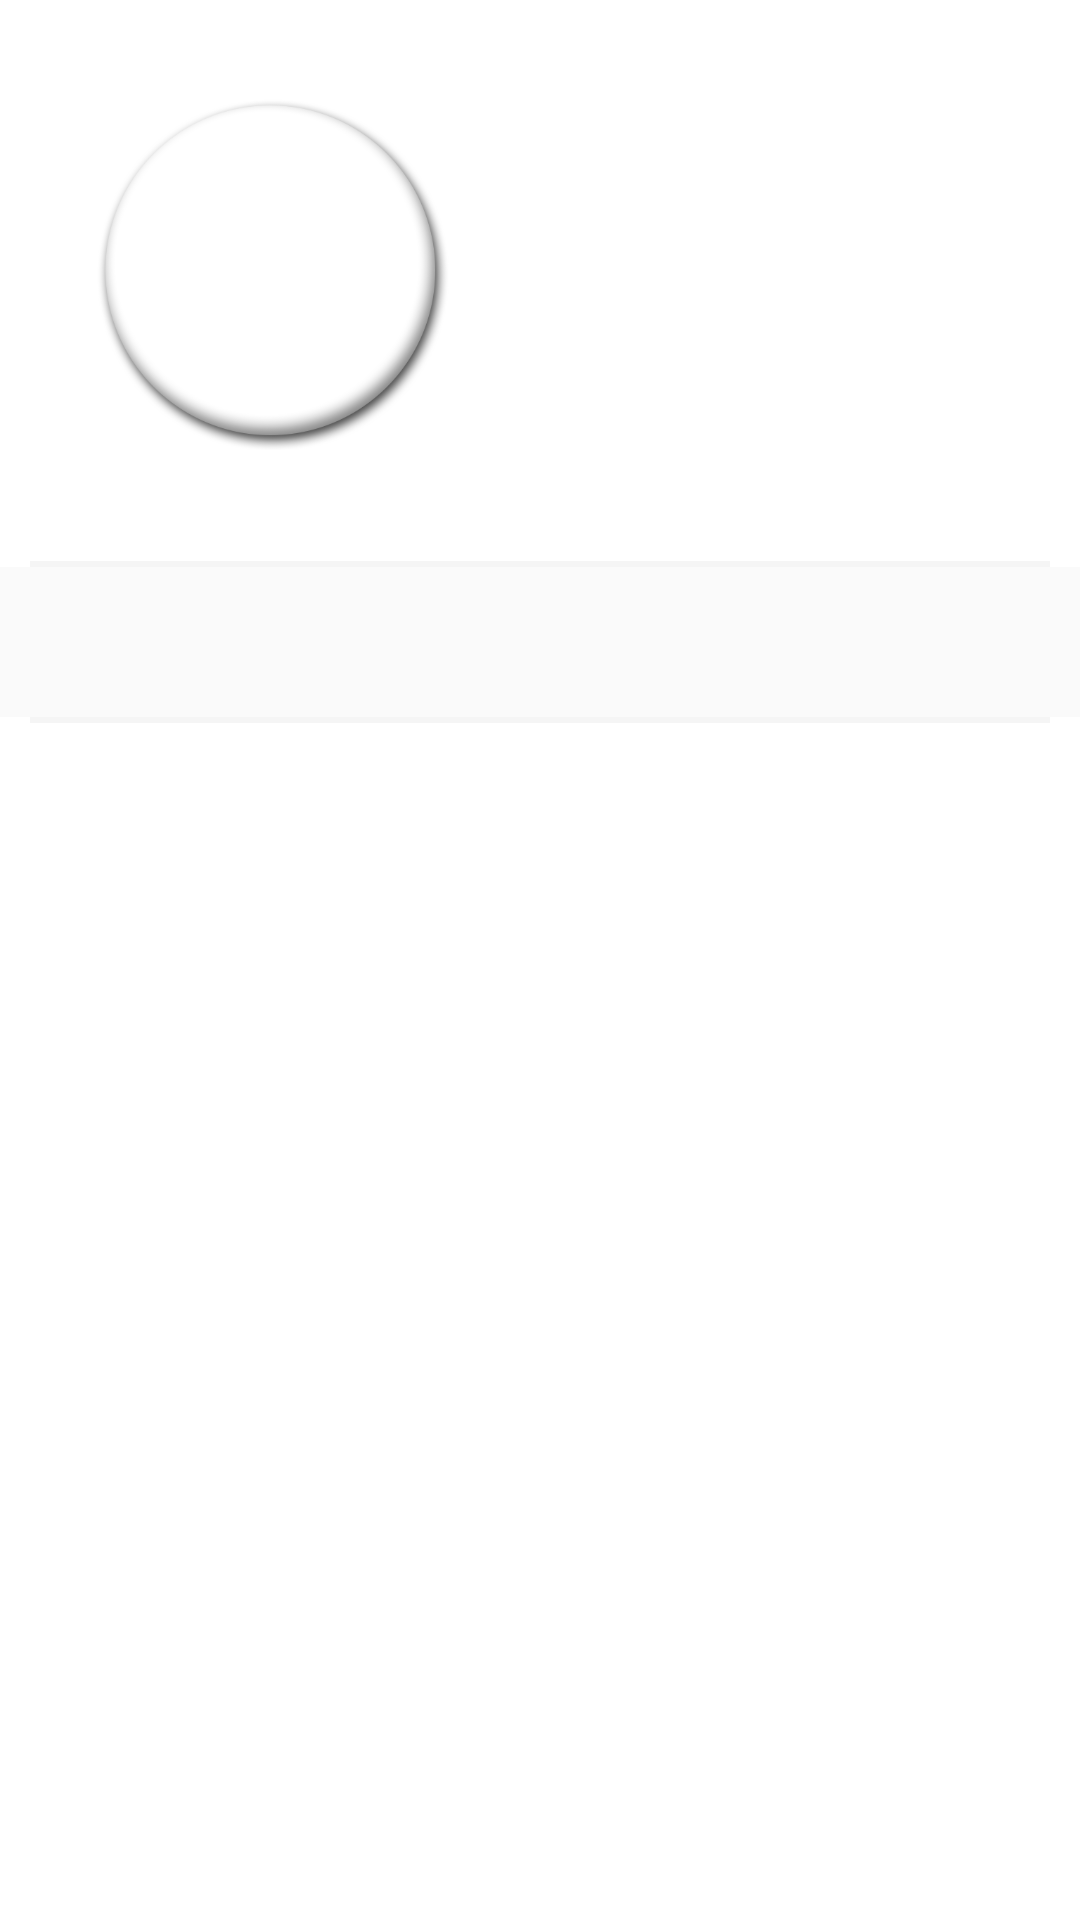

The Android layout XML behind this screen, and the referenced resources:
<!-- AndroidManifest.xml: application theme AppTheme -->
<!-- res/layout/itemview_fragment_brand.xml -->
<?xml version="1.0" encoding="utf-8"?>
<RelativeLayout xmlns:android="http://schemas.android.com/apk/res/android"
    android:layout_width="match_parent"
    android:layout_height="match_parent"
    xmlns:app="http://schemas.android.com/apk/res-auto"
    android:background="@color/sefid"

    >



    <LinearLayout
        android:layout_width="match_parent"
        android:layout_height="match_parent"
        android:orientation="vertical"
        >

        <include layout="@layout/z_n_heder_brand"/>
        <RelativeLayout
            android:layout_width="match_parent"
            android:layout_height="2dp"
            android:layout_marginTop="7dp"
            android:background="@color/c200"
            android:layout_marginStart="10dp"
            android:layout_marginEnd="10dp"/>

        <android.support.v7.widget.RecyclerView
            android:id="@+id/Brand_Recycler_Dastebandi"
            android:layout_width="match_parent"
            android:layout_height="50dp"
            android:paddingTop="5dp"
            android:paddingBottom="5dp"
            android:layout_gravity="center"
            android:background="@color/c100"
            />

        <RelativeLayout
            android:layout_width="match_parent"
            android:layout_height="2dp"
            android:background="@color/c200"
            android:layout_marginStart="10dp"
            android:layout_marginEnd="10dp"/>



        <RelativeLayout
            android:layout_width="match_parent"
            android:layout_height="160dp"
            android:visibility="gone"
            >

<android.support.v7.widget.CardView
    android:layout_width="match_parent"
    android:layout_height="match_parent"
    android:layout_margin="5dp"
    app:cardCornerRadius="20dp">
    <LinearLayout
        android:layout_width="match_parent"
        android:layout_height="150dp"
        android:orientation="vertical"
        android:weightSum="6"


        >


        <LinearLayout
            android:layout_width="wrap_content"
            android:layout_height="0dp"
            android:layout_weight="4.1"
            android:weightSum="3"
            android:baselineAligned="false"
            android:orientation="horizontal"
            android:background="@color/sefid"
            >



            <LinearLayout
                android:layout_width="0dp"
                android:layout_height="match_parent"
                android:layout_weight="1"
                android:orientation="vertical"
                android:layout_gravity="center"
                android:gravity="center"
                >
                <LinearLayout
                    android:layout_width="wrap_content"
                    android:layout_height="wrap_content"
                    android:orientation="vertical"
                    android:background="@drawable/stork_gray"
                    android:padding="10dp">
                <ImageView
                    android:layout_width="30dp"
                    android:layout_height="30dp"
                    android:src="@drawable/deliveri"
                    android:gravity="center"
                    />
                <TextView
                    android:layout_width="match_parent"
                    android:layout_height="wrap_content"
                    android:text="110"
                    android:textSize="15sp"
                    android:gravity="center"
                    />
                </LinearLayout>


            </LinearLayout>

            <RelativeLayout
                android:layout_width="0dp"
                android:layout_height="wrap_content"
                android:gravity="center"
                android:layout_weight="1"
                android:padding="5dp">
            <ImageView
                android:layout_width="match_parent"
                android:layout_height="match_parent"
                android:elevation="2dp"
                android:src="@drawable/sayehpng"
                />

            <de.hdodenhof.circleimageview.CircleImageView
                android:id="@+id/Brand_CircleImage_logo"
                android:layout_width="match_parent"
                android:layout_height="match_parent"
                android:padding="3dp"
                android:scaleType="centerCrop"
                android:src="@mipmap/ic_launcher_round"
                />
            </RelativeLayout>

            <LinearLayout
                android:layout_width="0dp"
                android:layout_height="wrap_content"
                android:layout_weight="1"
                android:orientation="vertical"
                android:layout_gravity="center"
                android:gravity="center"

                >

                <LinearLayout
                    android:layout_width="wrap_content"
                    android:layout_height="wrap_content"
                    android:orientation="vertical"
                    android:background="@drawable/stork_gray"
                    android:padding="10dp">

                    <ImageView
                        android:layout_width="30dp"
                        android:layout_height="30dp"
                        android:src="@drawable/ic_star_bold1"
                        android:gravity="center"
                        />
                <TextView
                    android:layout_width="match_parent"
                    android:layout_height="wrap_content"
                    android:text="5"
                    android:textSize="15sp"
                    android:gravity="center"
                    />

                </LinearLayout>

            </LinearLayout>




        </LinearLayout>



        <RelativeLayout
            android:layout_width="match_parent"
            android:layout_height="0dp"
            android:orientation="vertical"
            android:layout_weight="1.9"

            >





        </RelativeLayout>

    </LinearLayout>

</android.support.v7.widget.CardView>

        </RelativeLayout>

    <GridView
        android:id="@+id/Brand_gridview_Kala"
        android:layout_width="match_parent"
        android:layout_height="wrap_content"
        android:numColumns="auto_fit"
        android:columnWidth="150dp"
        android:stretchMode="columnWidth"
        android:gravity="center"
        android:foregroundGravity="center"
        android:horizontalSpacing="5dp"
        android:verticalSpacing="5dp">

    </GridView>

    </LinearLayout>





</RelativeLayout>
<!-- res/layout/z_n_heder_brand.xml (included above) -->
<?xml version="1.0" encoding="utf-8"?>
<LinearLayout
    xmlns:android="http://schemas.android.com/apk/res/android"
    android:layout_width="match_parent"
    android:layout_height="wrap_content">

    <RelativeLayout
        android:layout_width="match_parent"
        android:layout_height="wrap_content"
        android:elevation="20dp"
        android:layout_margin="30dp">
        <ImageView
        android:layout_width="120dp"
        android:layout_height="120dp"
        android:src="@drawable/sayehpng"/>


    </RelativeLayout>


</LinearLayout>
<!-- resources referenced by this layout -->
<resources>
  <color name="c100">#FAFAFA</color>
  <color name="c200">#F5F5F5</color>
  <color name="sefid">#fff</color>
  <!-- drawable deliveri: png bitmap (drawable, 9271 bytes) -->
  <!-- drawable ic_star_bold1: png bitmap (drawable, 26130 bytes) -->
  <!-- drawable sayehpng: png bitmap (drawable, 28059 bytes) -->
  <!-- drawable stork_gray (drawable) -->
  <?xml version="1.0" encoding="utf-8"?>
  <shape android:shape="rectangle"
  
      xmlns:android="http://schemas.android.com/apk/res/android">
  
      <corners android:radius="30dp"/>
      <solid android:color="@color/sefid"/>
  
      <stroke android:color="#bababa"
          android:width="1dp"
          />
  
  </shape>
  <style name="AppTheme" parent="Theme.AppCompat.Light.NoActionBar">
          
          <item name="colorPrimary">@color/colorPrimary</item>
          <item name="colorPrimaryDark">@color/colorPrimaryDark</item>
          <item name="colorAccent">@color/colorAccent</item>
  
      </style>
  <color name="colorPrimary">#9E9E9E</color>
  <color name="colorPrimaryDark">#dedede</color>
  <color name="colorAccent">#f5f5f5</color>
</resources>
